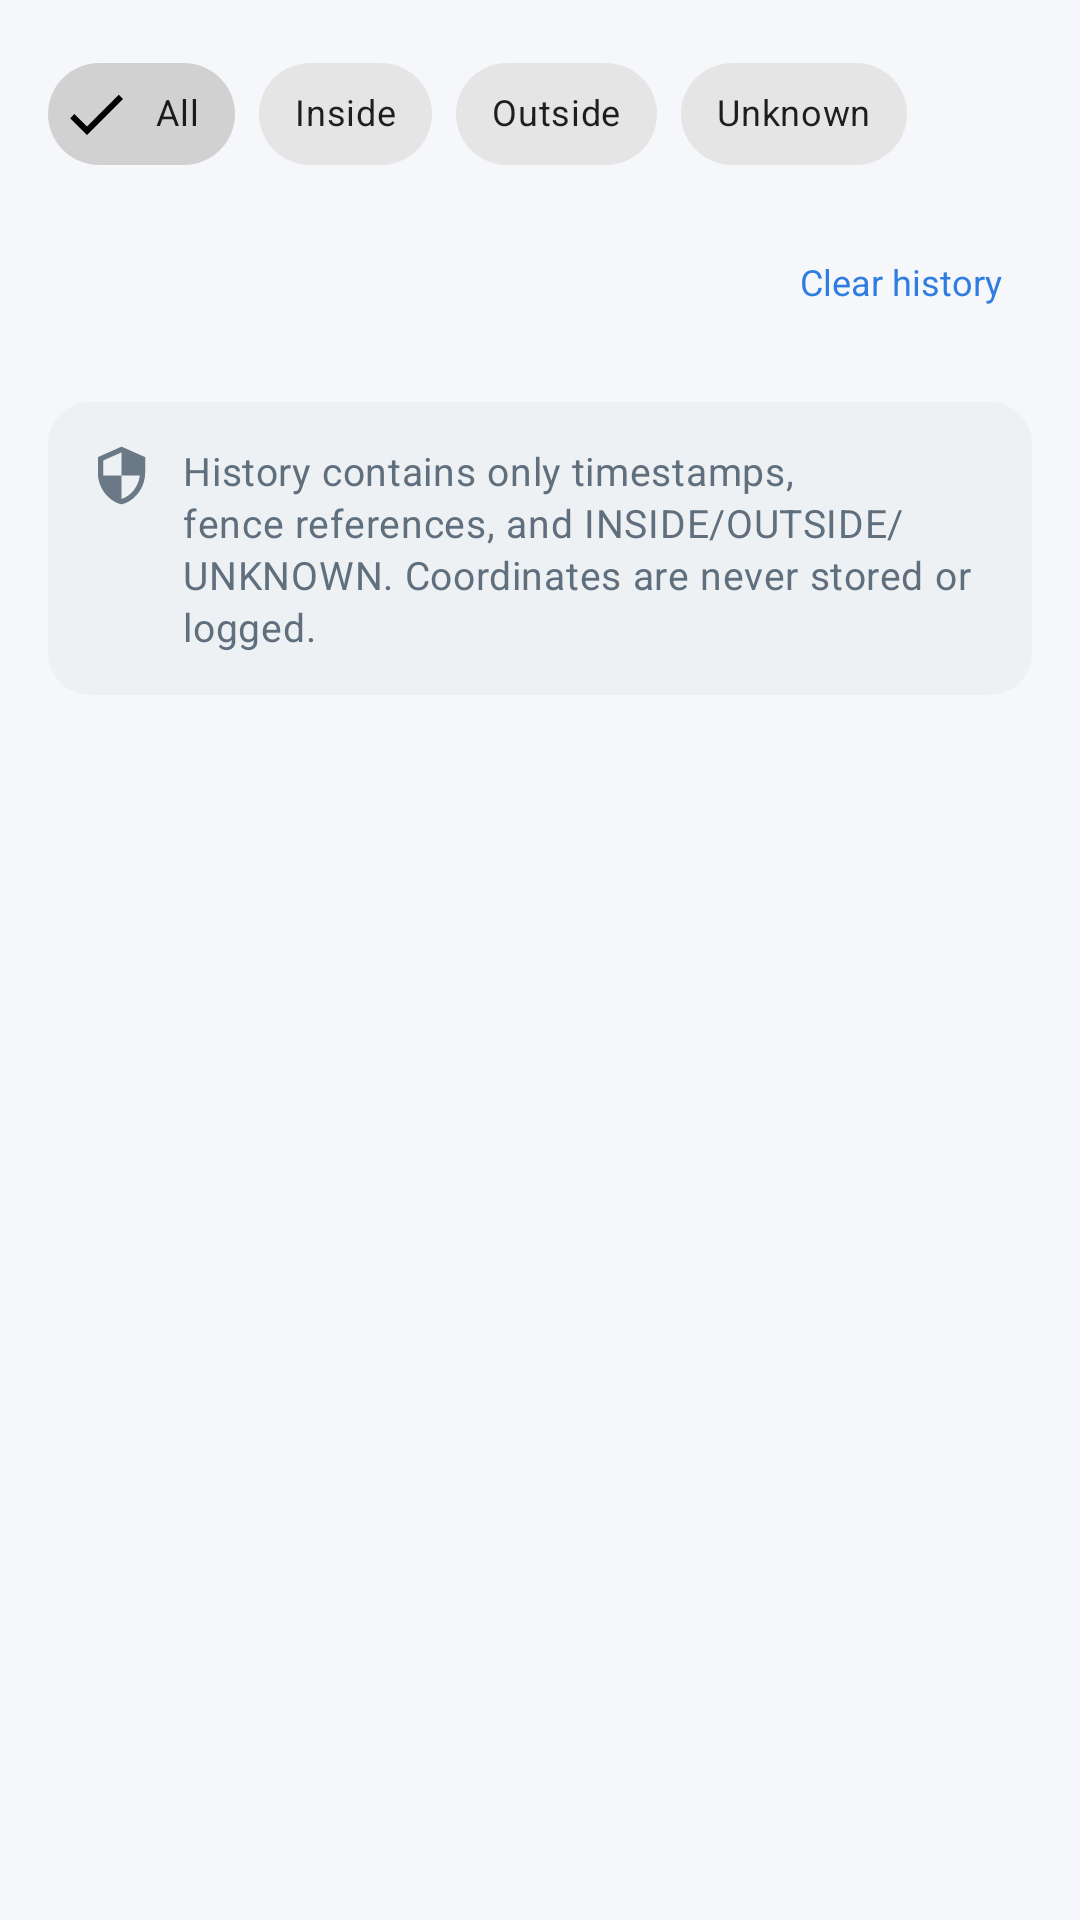

Produce the Android XML layout that renders to this screen, including the resource entries it uses.
<!-- AndroidManifest.xml: application theme Theme.GeoFenceOffline -->
<!-- res/layout/fragment_history.xml -->
<?xml version="1.0" encoding="utf-8"?>
<FrameLayout xmlns:android="http://schemas.android.com/apk/res/android"
    xmlns:app="http://schemas.android.com/apk/res-auto"
    android:layout_width="match_parent"
    android:layout_height="match_parent"
    android:background="@color/background">

    <ScrollView
        android:layout_width="match_parent"
        android:layout_height="match_parent"
        android:clipToPadding="false"
        android:paddingStart="16dp"
        android:paddingTop="14dp"
        android:paddingEnd="16dp"
        android:paddingBottom="24dp">

        <LinearLayout
            android:layout_width="match_parent"
            android:layout_height="wrap_content"
            android:orientation="vertical">

            <HorizontalScrollView
                android:layout_width="match_parent"
                android:layout_height="wrap_content"
                android:scrollbars="none">

                <com.google.android.material.chip.ChipGroup
                    android:id="@+id/filter_group"
                    android:layout_width="wrap_content"
                    android:layout_height="wrap_content"
                    app:selectionRequired="true"
                    app:singleLine="true"
                    app:singleSelection="true">

                    <com.google.android.material.chip.Chip
                        android:id="@+id/filter_all"
                        style="@style/Widget.Geo.Chip"
                        android:layout_width="wrap_content"
                        android:layout_height="wrap_content"
                        android:checked="true"
                        android:text="@string/all" />

                    <com.google.android.material.chip.Chip
                        android:id="@+id/filter_inside"
                        style="@style/Widget.Geo.Chip"
                        android:layout_width="wrap_content"
                        android:layout_height="wrap_content"
                        android:text="@string/inside" />

                    <com.google.android.material.chip.Chip
                        android:id="@+id/filter_outside"
                        style="@style/Widget.Geo.Chip"
                        android:layout_width="wrap_content"
                        android:layout_height="wrap_content"
                        android:text="@string/outside" />

                    <com.google.android.material.chip.Chip
                        android:id="@+id/filter_unknown"
                        style="@style/Widget.Geo.Chip"
                        android:layout_width="wrap_content"
                        android:layout_height="wrap_content"
                        android:text="@string/unknown" />
                </com.google.android.material.chip.ChipGroup>
            </HorizontalScrollView>

            <LinearLayout
                android:layout_width="match_parent"
                android:layout_height="wrap_content"
                android:layout_marginTop="12dp"
                android:gravity="center_vertical"
                android:orientation="horizontal">

                <TextView
                    android:id="@+id/history_count"
                    android:layout_width="0dp"
                    android:layout_height="wrap_content"
                    android:layout_weight="1"
                    android:textColor="@color/text_secondary"
                    android:textSize="12sp" />

                <com.google.android.material.button.MaterialButton
                    android:id="@+id/btn_clear_history"
                    style="@style/Widget.Geo.Button.Text"
                    android:layout_width="wrap_content"
                    android:layout_height="40dp"
                    android:text="@string/clear_history"
                    android:textSize="12sp" />
            </LinearLayout>

            <LinearLayout
                android:id="@+id/history_empty"
                android:layout_width="match_parent"
                android:layout_height="wrap_content"
                android:layout_marginTop="44dp"
                android:gravity="center"
                android:orientation="vertical"
                android:visibility="gone">

                <ImageView
                    android:layout_width="88dp"
                    android:layout_height="88dp"
                    android:background="@drawable/bg_tile_orange"
                    android:padding="24dp"
                    android:src="@drawable/ic_history"
                    app:tint="@color/orange" />

                <TextView
                    android:id="@+id/history_empty_title"
                    style="@style/Text.Geo.EmptyTitle"
                    android:layout_width="wrap_content"
                    android:layout_height="wrap_content"
                    android:layout_marginTop="20dp"
                    android:text="No checks yet" />

                <TextView
                    android:id="@+id/history_empty_body"
                    style="@style/Text.Geo.Body"
                    android:layout_width="match_parent"
                    android:layout_height="wrap_content"
                    android:layout_marginTop="8dp"
                    android:gravity="center"
                    android:text="Results appear here after a schedule runs. Failed checks are shown as UNKNOWN, never as inside or outside." />
            </LinearLayout>

            <LinearLayout
                android:id="@+id/history_container"
                android:layout_width="match_parent"
                android:layout_height="wrap_content"
                android:layout_marginTop="6dp"
                android:orientation="vertical" />

            <LinearLayout
                android:layout_width="match_parent"
                android:layout_height="wrap_content"
                android:layout_marginTop="14dp"
                android:background="@drawable/bg_privacy"
                android:orientation="horizontal"
                android:padding="14dp">

                <ImageView
                    android:layout_width="21dp"
                    android:layout_height="21dp"
                    android:src="@drawable/ic_shield"
                    app:tint="@color/gray" />

                <TextView
                    style="@style/Text.Geo.Body"
                    android:layout_width="0dp"
                    android:layout_height="wrap_content"
                    android:layout_marginStart="10dp"
                    android:layout_weight="1"
                    android:text="History contains only timestamps, fence references, and INSIDE/OUTSIDE/UNKNOWN. Coordinates are never stored or logged." />
            </LinearLayout>
        </LinearLayout>
    </ScrollView>
</FrameLayout>
<!-- resources referenced by this layout -->
<resources>
  <color name="background">#F5F7FA</color>
  <color name="gray">#6B7885</color>
  <color name="orange">#E88F1F</color>
  <color name="text_secondary">#5F6F7D</color>
  <!-- drawable bg_privacy (drawable) -->
  <?xml version="1.0" encoding="utf-8"?>
  <shape xmlns:android="http://schemas.android.com/apk/res/android" android:shape="rectangle">
      <solid android:color="@color/gray_light" />
      <corners android:radius="14dp" />
  </shape>
  <!-- drawable bg_tile_orange (drawable) -->
  <?xml version="1.0" encoding="utf-8"?>
  <shape xmlns:android="http://schemas.android.com/apk/res/android" android:shape="rectangle">
      <solid android:color="@color/orange_light" />
      <corners android:radius="11dp" />
  </shape>
  <!-- drawable ic_shield (drawable) -->
  <?xml version="1.0" encoding="utf-8"?>
  <vector xmlns:android="http://schemas.android.com/apk/res/android"
      android:width="24dp" android:height="24dp"
      android:viewportWidth="24" android:viewportHeight="24">
      <path android:fillColor="#FF1C3041" android:pathData="M12,1L3,5v6c0,5.55 3.84,10.74 9,12 5.16,-1.26 9,-6.45 9,-12V5l-9,-4zM12,11.99h7c-0.53,4.12 -3.28,7.79 -7,8.94V12H5V6.3l7,-3.11v8.8z" />
  </vector>
  <string name="all">All</string>
  <string name="clear_history">Clear history</string>
  <string name="inside">Inside</string>
  <string name="outside">Outside</string>
  <string name="unknown">Unknown</string>
  <style name="Text.Geo.Body" parent="TextAppearance.MaterialComponents.Body2">
          <item name="android:textColor">@color/text_secondary</item>
          <item name="android:textSize">13sp</item>
          <item name="android:lineSpacingExtra">2dp</item>
      </style>
  <style name="Text.Geo.EmptyTitle" parent="TextAppearance.MaterialComponents.Headline6">
          <item name="android:textColor">@color/text_primary</item>
          <item name="android:textSize">18sp</item>
          <item name="android:fontFamily">sans-serif-medium</item>
          <item name="android:gravity">center</item>
      </style>
  <style name="Widget.Geo.Button.Text" parent="Widget.MaterialComponents.Button.TextButton">
          <item name="android:textAllCaps">false</item>
          <item name="android:textSize">14sp</item>
          <item name="android:minHeight">44dp</item>
          <item name="android:letterSpacing">0</item>
          <item name="android:fontFamily">sans-serif-medium</item>
          <item name="android:textColor">@color/blue</item>
      </style>
  <style name="Widget.Geo.Chip" parent="Widget.MaterialComponents.Chip.Filter">
          <item name="android:textSize">12sp</item>
          <item name="chipMinHeight">34dp</item>
          <item name="chipCornerRadius">17dp</item>
      </style>
  <color name="gray_light">#EEF1F4</color>
  <color name="orange_light">#FDF0DF</color>
  <color name="text_primary">#1C3041</color>
  <color name="blue">#2F7DE1</color>
  <color name="navy">#1B3041</color>
  <color name="navy_dark">#132431</color>
  <color name="blue_dark">#2466BE</color>
  <color name="white">#FFFFFF</color>
  <color name="red">#D34848</color>
  <style name="ThemeOverlay.GeoFence.Dialog" parent="ThemeOverlay.MaterialComponents.MaterialAlertDialog">
          <item name="shapeAppearanceOverlay">@style/ShapeAppearance.GeoFence.Dialog</item>
          <item name="colorPrimary">@color/blue</item>
      </style>
  <style name="ShapeAppearance.GeoFence.Dialog" parent="">
          <item name="cornerFamily">rounded</item>
          <item name="cornerSize">14dp</item>
      </style>
</resources>
